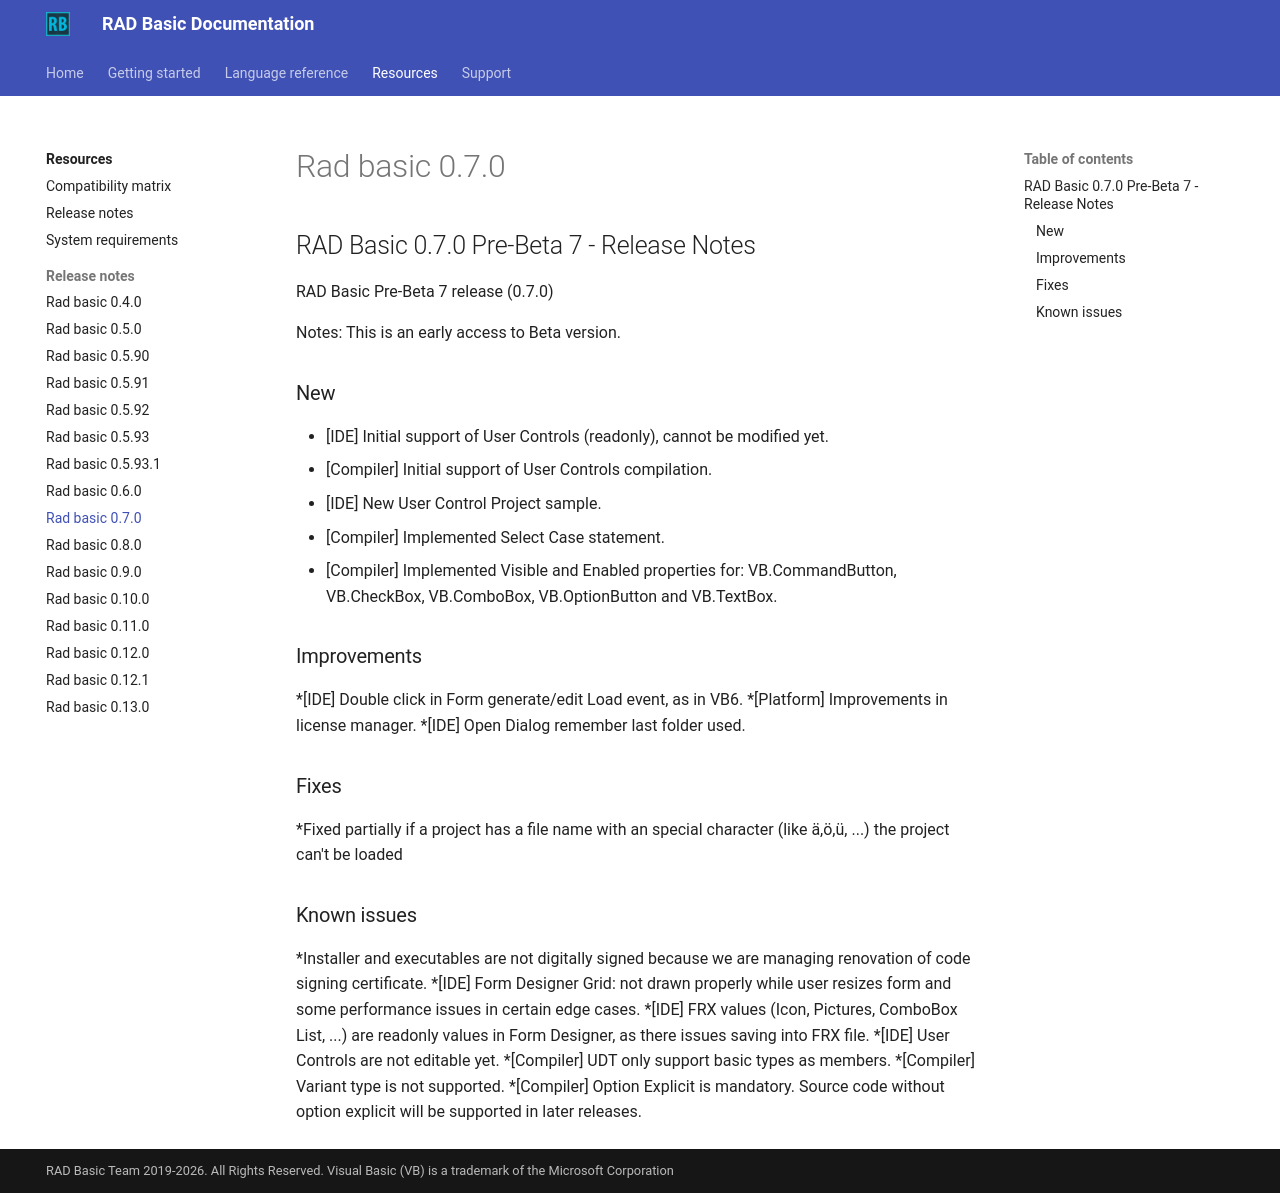

repository: radbasic/radbasic-docs · page: resources/release-notes/rad-basic-0.7.0/index.html · generator: mkdocs

## RAD Basic 0.7.0 Pre-Beta 7 - Release Notes


RAD Basic Pre-Beta 7 release (0.7.0)

Notes: This is an early access to Beta version.

### New


- [IDE] Initial support of User Controls (readonly), cannot be modified yet.
- [Compiler] Initial support of User Controls compilation.
- [IDE] New User Control Project sample.
- [Compiler] Implemented Select Case statement.
- [Compiler] Implemented Visible and Enabled properties for: VB.CommandButton, VB.CheckBox, VB.ComboBox, VB.OptionButton and VB.TextBox.


### Improvements

  *[IDE] Double click in Form generate/edit Load event, as in VB6.
  *[Platform] Improvements in license manager.
  *[IDE] Open Dialog remember last folder used.

### Fixes

  *Fixed partially if a project has a file name with an special character (like ä,ö,ü, ...) the project can't be loaded

### Known issues


  *Installer and executables are not digitally signed because we are managing renovation of code signing certificate.
  *[IDE] Form Designer Grid: not drawn properly while user resizes form and some performance issues in certain edge cases.
  *[IDE] FRX values (Icon, Pictures, ComboBox List, ...) are readonly values in Form Designer, as there issues saving into FRX file.
  *[IDE] User Controls are not editable yet.
  *[Compiler] UDT only support basic types as members.
  *[Compiler] Variant type is not supported.
  *[Compiler] Option Explicit is mandatory. Source code without option explicit will be supported in later releases.
